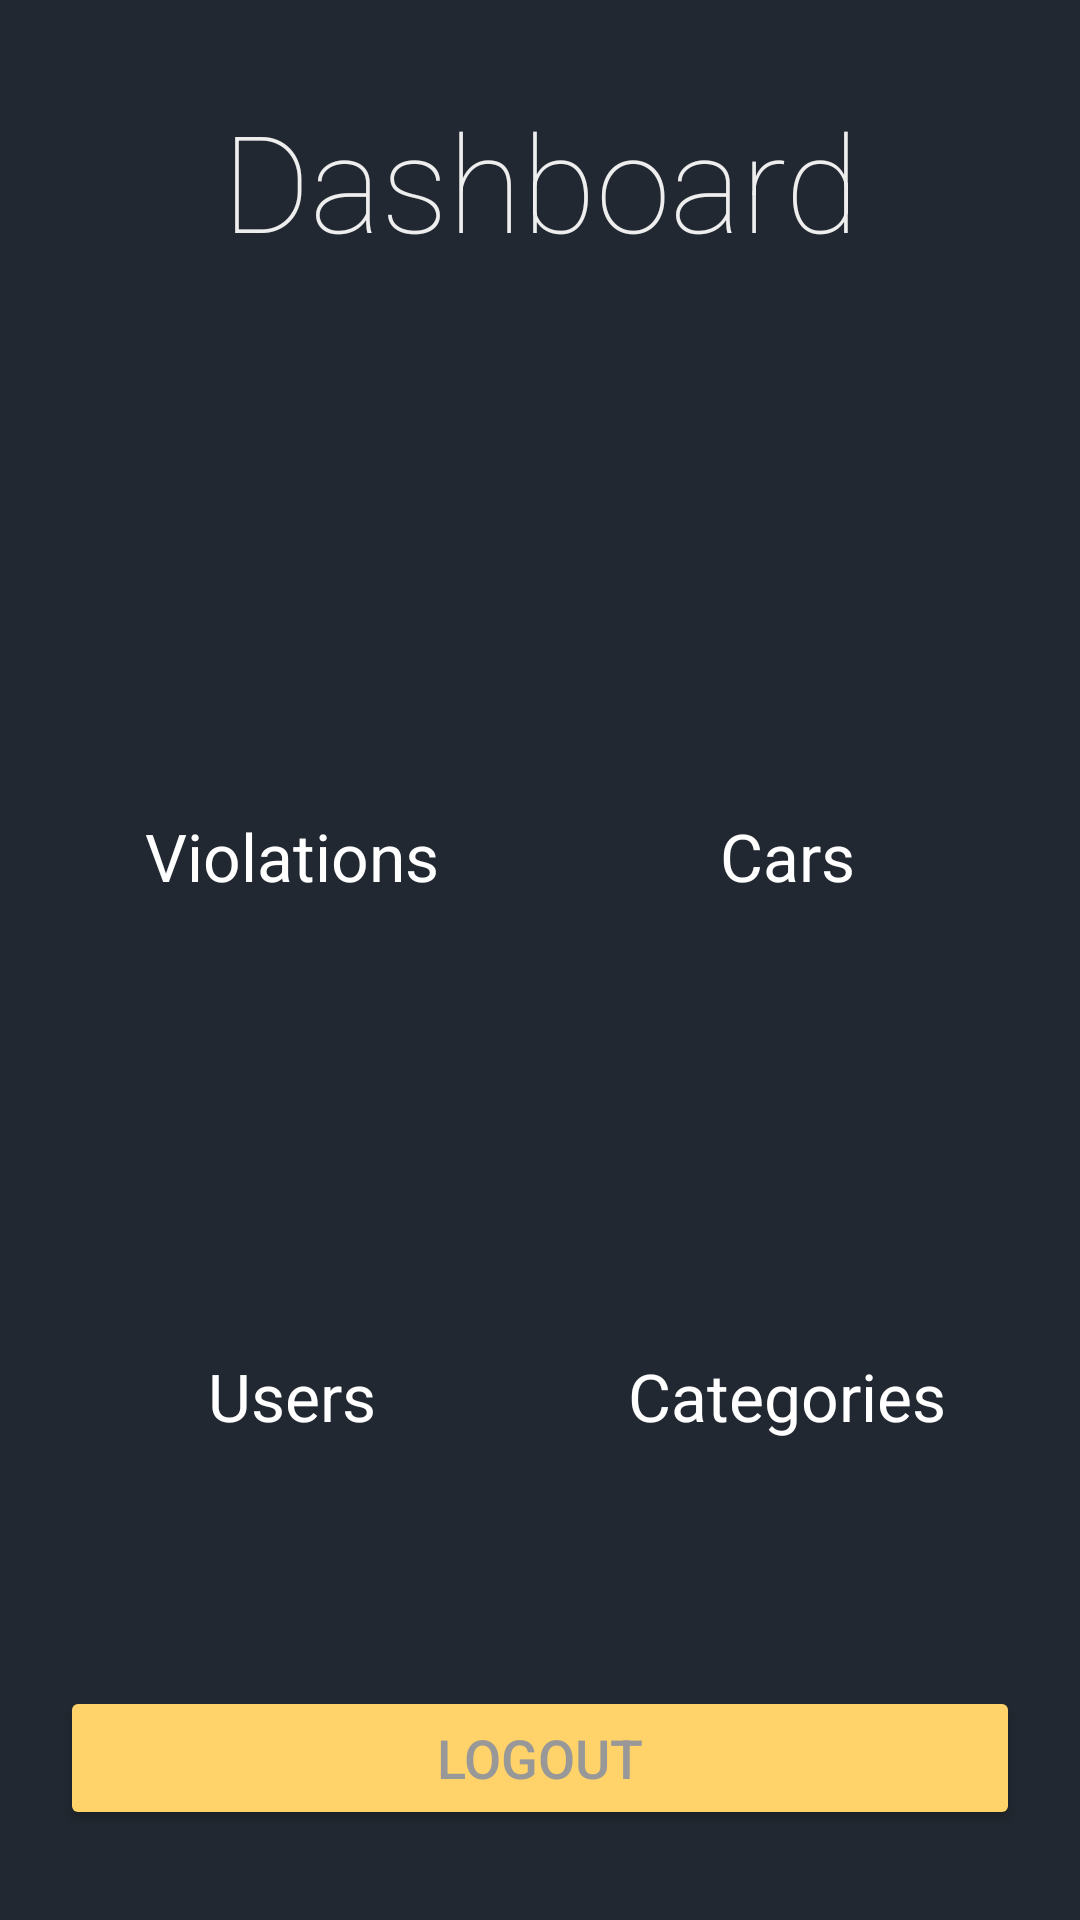

The Android layout XML behind this screen, and the referenced resources:
<!-- AndroidManifest.xml: application theme Theme.TrafficViolationNoActionBar -->
<!-- res/layout/activity_admin_main.xml -->
<?xml version="1.0" encoding="utf-8"?>
<LinearLayout xmlns:android="http://schemas.android.com/apk/res/android"
    xmlns:app="http://schemas.android.com/apk/res-auto"
    xmlns:tools="http://schemas.android.com/tools"
    android:layout_width="match_parent"
    android:layout_height="match_parent"
    tools:context=".admin.AdminMainActivity"
    android:orientation="vertical"
    android:background="#222831"
    android:paddingVertical="30dp">

    
    <TextView
        android:layout_width="match_parent"
        android:layout_height="wrap_content"
        android:textColor="#EEEEEE"
        android:text="Dashboard"
        android:textSize="45dp"
        android:textFontWeight="1"
        android:textAlignment="center"
        android:layout_marginBottom="50dp"/>

    
    <LinearLayout
        android:id="@+id/violationLayout"
        android:layout_width="match_parent"
        android:layout_height="wrap_content"
        android:paddingHorizontal="20dp"
        android:layout_marginBottom="5dp">

        
        <LinearLayout
            android:layout_height="170dp"
            android:orientation="vertical"
            android:layout_width="0dp"
            android:layout_weight="1"
            android:layout_marginRight="10dp"
            android:paddingVertical="5dp"
            >



            <ImageView
                android:layout_width="match_parent"
                android:layout_height="wrap_content"
                android:layout_weight="1"
                android:layout_marginVertical="15dp"
                />



            <TextView
                android:layout_width="match_parent"
                android:layout_height="wrap_content"
                android:text="Violations"
                android:textColor="@color/white"
                android:textSize="22dp"
                android:textAlignment="center"
                android:layout_marginBottom="5dp"
                />

        </LinearLayout>

        
        <LinearLayout
            android:layout_height="170dp"
            android:id="@+id/carLayout"
            android:orientation="vertical"
            android:layout_width="0dp"
            android:layout_weight="1"
            android:paddingVertical="5dp">
        


        <ImageView
            android:layout_width="match_parent"
            android:layout_height="wrap_content"
            android:layout_weight="1"
            android:layout_marginVertical="20dp"
            android:layout_marginHorizontal="10dp"
            />
            

        <TextView
            android:layout_width="match_parent"
            android:layout_height="wrap_content"
            android:text="Cars"
            android:textColor="@color/white"
            android:textSize="22dp"
            android:textAlignment="center"
            android:layout_marginBottom="5dp"

            />

    </LinearLayout>

</LinearLayout>


    <LinearLayout
        android:layout_width="match_parent"
        android:layout_height="wrap_content"
        android:paddingHorizontal="20dp"
        android:paddingVertical="5dp">

        
        <LinearLayout
            android:layout_height="170dp"
            android:orientation="vertical"
            android:layout_width="0dp"
            android:layout_weight="1"
            android:layout_marginRight="10dp"
            android:paddingVertical="5dp">


            <ImageView
                android:layout_width="match_parent"
                android:layout_height="wrap_content"
                android:layout_weight="1"
                android:layout_marginVertical="25dp"
                />


            <TextView
                android:layout_width="match_parent"
                android:layout_height="wrap_content"
                android:text="Users"
                android:textColor="@color/white"
                android:textSize="22dp"
                android:textAlignment="center"
                android:layout_marginBottom="5dp"

                />

        </LinearLayout>

        
        <LinearLayout
            android:id="@+id/categoryLayout"
            android:layout_height="170dp"
            android:orientation="vertical"
            android:layout_width="0dp"
            android:layout_weight="1"
            android:paddingVertical="5dp"
            >


            <ImageView
                android:layout_width="match_parent"
                android:layout_height="wrap_content"
                android:layout_weight="1"
                android:layout_marginVertical="25dp"
                />



            <TextView
                android:layout_width="match_parent"
                android:layout_height="wrap_content"
                android:text="Categories"
                android:textColor="@color/white"
                android:textSize="22dp"
                android:textAlignment="center"
                android:layout_marginBottom="5dp"

                />

        </LinearLayout>

    </LinearLayout>

    <RelativeLayout
        android:layout_width="match_parent"
        android:layout_height="wrap_content"
        android:paddingHorizontal="20dp">

        <Button
            android:id="@+id/logoutBtn"
            android:layout_width="match_parent"
            android:layout_height="wrap_content"
            android:layout_alignParentBottom="true"
            android:backgroundTint="#FFD369"
            android:textColor="#989898"
            android:text="Logout"
            android:textSize="18dp"/>

    </RelativeLayout>

</LinearLayout>
<!-- resources referenced by this layout -->
<resources>
  <color name="white">#FFFFFFFF</color>
  <style name="Theme.TrafficViolationNoActionBar" parent="Theme.AppCompat.NoActionBar">
          
          <item name="colorPrimary">@color/purple_500</item>
          <item name="colorPrimaryVariant">@color/purple_700</item>
          <item name="colorOnPrimary">@color/white</item>
          
          <item name="colorSecondary">@color/teal_200</item>
          <item name="colorSecondaryVariant">@color/teal_700</item>
          
          <item name="android:statusBarColor" tools:targetApi="l">?attr/colorPrimaryVariant</item>
          
      </style>
  <color name="purple_500">#222831</color>
  <color name="purple_700">#222831</color>
  <color name="teal_200">#FF03DAC5</color>
  <color name="teal_700">#FF018786</color>
</resources>
